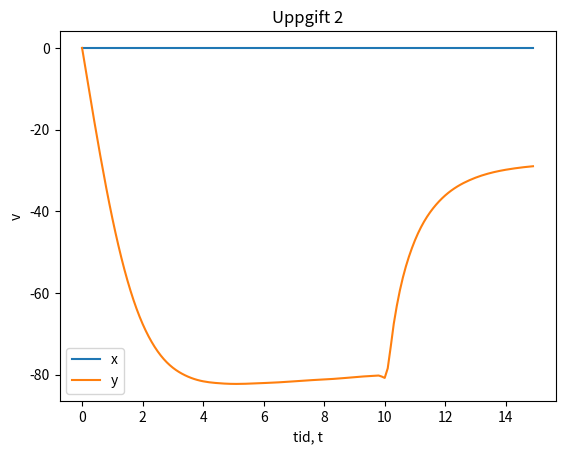

Reproduce this figure in Python.
import numpy as np
import matplotlib.pyplot as plt
from scipy.integrate import solve_ivp


# m(t) ̄a(t) =  ̄F + m′(t) ̄u(t)
# ̄a(t) =  ̄(F + m′(t) ̄u(t))/m(t)

# ̄v'(t) =  ̄(F + m′(t) ̄u(t))/m(t)
# ̄v'(t) =  (m(t) ̄g − c|| ̄v(t)|| ̄v(t) + m′(t) ̄u(t))/m(t)
# v(0) = 0


h = 0.1
t_span = (0,15)
tt = np.arange(0, 15, h)
v0 = np.array([0,0])
c = 0.05 # kg/m
k_m = 700 # m/s
position_0 = np.array([0, 0]) # x och y
goal_cords = np.array([80, 60]) # mål koordinator
t = 0
t_max = 10
g = np.array([0, -9.82]) # Vektor gravitation

# massfunktion
def m(t):
    if t < 10:
        return 8 - 0.4 * t
    else:
        return 4
    
def m_prim(t):
    if t < 10:
        return -0.4
    else:
        return 0
    
# Det vi kommer styra med
def angle(t):
    return np.pi / 2
     

# Funktioner för hastighetsvektorn
def u_x(t):
    return k_m * np.cos(angle(t))

def u_y(t):
    return k_m * np.sin(angle(t))


#hastighetsvektor för bränslet
def u(t):
    return np.array([u_x(t), u_y(t)])

# Alla externa krafter som verkar på raketen
def F_vector(t, v):
    # v1, v2 = v * np.absolute(v)
    # test = m(t)*g - c * np.absolute(v) * v
    # return np.array([test[0], test[1]])
    return m(t)*g - c *np.multiply(np.absolute(v), v)
    #return m(t) * g - (c * np.absolute() * v)
# f(t, v) = (F + m′(t) ̄u(t))/m(t)


# ̄v'(t) =  (F + m′(t) * u(t))/m(t)
# v(0) = 0
def ode_rhs(t, v):
    #return (m(t) ̄g − c|| ̄v(t)|| ̄v(t) + m′(t) ̄u(t))/m(t)
    F1, F2 = F_vector(t,v)

    u1, u2 = u(t)
 
    return np.array([((F1 + m_prim(t)) * u1)/ m(t), (F2 + m_prim(t) * u2) / m(t)])
    #return (F_vector(t) + m_prim(t) * u(t)) / m(t)


sol = solve_ivp(ode_rhs, t_span, v0, t_eval = tt)

plt.plot(sol.t, sol.y[0], label='x')
plt.plot(sol.t, sol.y[1], label='y')
plt.title('Uppgift 2')
plt.xlabel('tid, t')
plt.ylabel('v')
plt.legend()
plt.show()
